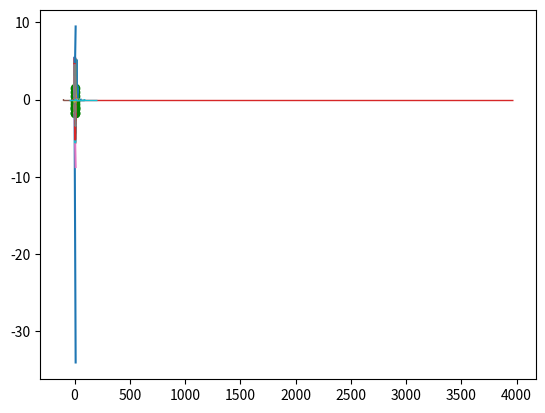

This chart was generated by the following Python code:
import numpy as np
import matplotlib.pyplot as plt
from scipy.stats import cauchy
from time import time
from scipy.stats import logistic


def calculate_estimators(n, theta, sigma):
    assumption = 11
    i = 0
    while np.abs(assumption) > 5:
        sample = cauchy.rvs(loc=theta, scale=sigma, size=n)

        assumption = np.median(sample)
        # assumption = 0
        l = [assumption]
        t_0 = time()

        while np.abs(l_d(assumption, sample)) > 0.00001 and time() - t_0 < 1:
            assumption = assumption - l_d(assumption, sample) / l_dd(assumption, sample)
            l.append(l_d(assumption, sample))

        if np.abs(assumption) > 10:
            i += 1
            print(l)
            print(assumption)
            plt.plot(np.arange(len(l)), np.abs(l))
            plt.show()
            #
            # print(l_d(theta,sample))

            plt.plot(np.arange(0, 10, 0.1), [l_d(t, sample) for t in np.arange(0, 10, 0.1)])
            plt.scatter([np.median(sample)], [l_d(np.median(sample), sample)], color="g")
            plt.plot(np.linspace(0, 10, 100),
                     np.linspace(0, 10, 100) * l_dd(np.median(sample), sample) + l_d(np.median(sample), sample))
            plt.show()
            plt.hist(sample, bins=50, density=True, histtype='step')
            plt.show()
    if i != 0:
        print(i)
    return assumption


def run_experiment(number_of_experiments, n, theta, sigma):
    data = np.array([calculate_estimators(n, theta, sigma) for _ in range(number_of_experiments)])
    print("Wariancja            MSE                  Obciążenie")
    print(np.var(data), np.mean(np.power(data - theta, 2)), np.abs(np.mean(data) - theta))


def l_d(theta, sample, sigma=1):
    return np.sum((sample - theta) / (np.power(sigma, 2) + np.power(sample - theta, 2)))


def l_dd(theta, sample, sigma=1):
    arr_1 = np.power(sample - theta, 2)
    return np.sum((4 * arr_1) / np.power(arr_1 + np.power(sigma, 2), 2) - 2 / (arr_1 + np.power(sigma, 2)))


if __name__ == '__main__':
    # (a)
    # n = 100
    # theta = 1
    # sigma = 1

    # calculate_estimators(n,theta,sigma)
    # (b)
    n = 20
    theta = 4
    sigma = 1
    # # (c)
    # n = 50
    # theta = 1
    # sigma = 2

    run_experiment(10000, n, theta, sigma)
